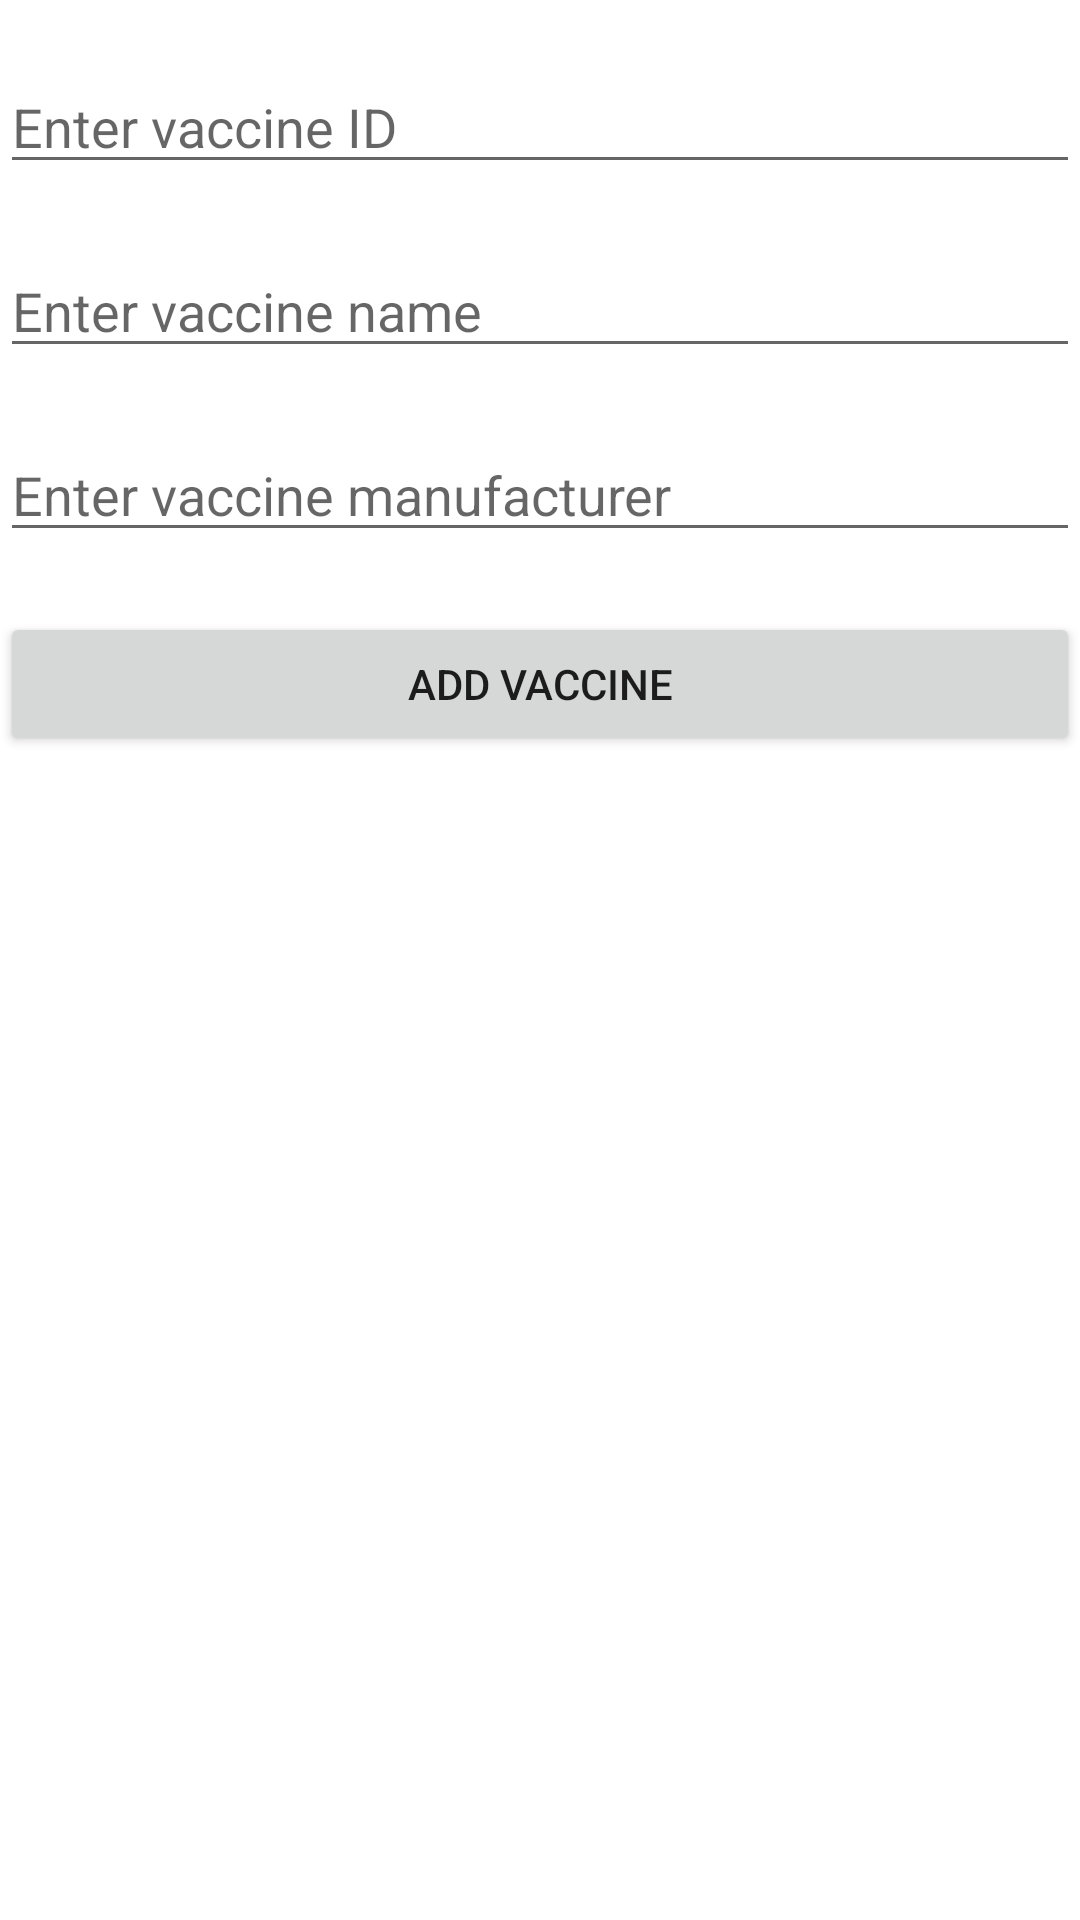

The Android layout XML behind this screen, and the referenced resources:
<!-- AndroidManifest.xml: application theme Theme.MyVax -->
<!-- res/layout/activity_add_vaccine_type.xml -->
<?xml version="1.0" encoding="utf-8"?>
<LinearLayout xmlns:android="http://schemas.android.com/apk/res/android"
    android:layout_width="match_parent"
    android:layout_height="match_parent"
    android:layout_margin="15dp"
    android:orientation="vertical">

    <EditText
        android:id="@+id/edit_text_add_vaccine_id"
        android:layout_width="match_parent"
        android:layout_height="wrap_content"
        android:layout_marginTop="20dp"
        android:hint="Enter vaccine ID"
        android:inputType="text" />

    <EditText
        android:id="@+id/edit_text_add_vaccine_name"
        android:layout_width="match_parent"
        android:layout_height="wrap_content"
        android:layout_marginTop="20dp"
        android:hint="Enter vaccine name"
        android:inputType="text" />

    <EditText
        android:id="@+id/edit_text_add_vaccine_manufacturer"
        android:layout_width="match_parent"
        android:layout_height="wrap_content"
        android:layout_marginTop="20dp"
        android:hint="Enter vaccine manufacturer"
        android:inputType="text" />

    <Button
        android:id="@+id/btn_add_vaccine_submit"
        android:layout_width="match_parent"
        android:layout_height="wrap_content"
        android:layout_gravity="center_horizontal"
        android:layout_marginTop="20dp"
        android:text="Add Vaccine" />



</LinearLayout>
<!-- resources referenced by this layout -->
<resources>
  <style name="Theme.MyVax" parent="Theme.MaterialComponents.DayNight.DarkActionBar">
          
          <item name="colorPrimary">@color/teal_main</item>
          <item name="colorPrimaryVariant">@color/teal_700</item>
          <item name="colorOnPrimary">@color/white</item>
          
          <item name="colorSecondary">@color/teal_700</item>
          <item name="colorSecondaryVariant">@color/teal_700</item>
          <item name="colorOnSecondary">@color/black</item>
          
          <item name="android:statusBarColor" tools:targetApi="l">?attr/colorPrimaryVariant</item>
          
      </style>
  <color name="teal_main">#17A2B8</color>
  <color name="teal_700">#FF018786</color>
  <color name="white">#FFFFFFFF</color>
  <color name="black">#FF000000</color>
</resources>
